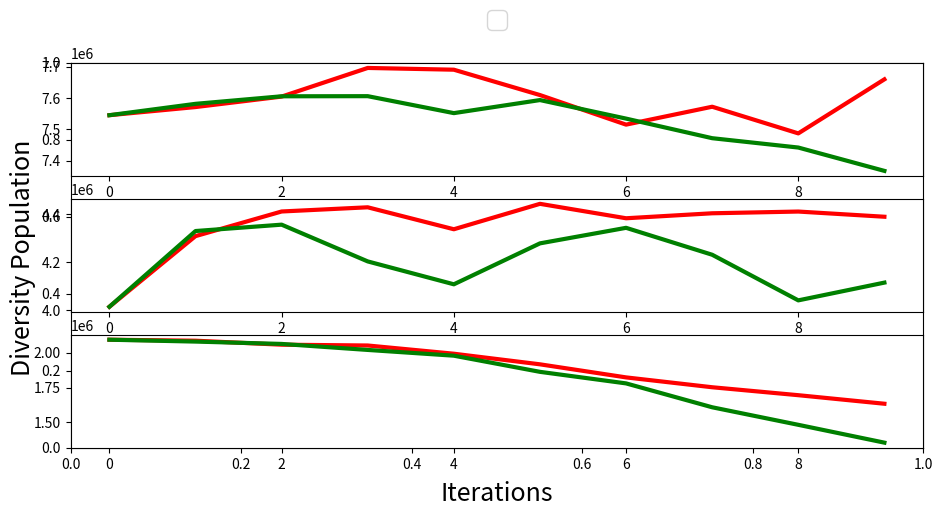

Reproduce this figure in Python.
import numpy as np
import matplotlib.pyplot as plt
import matplotlib.gridspec as gridspec

#from common import BaselineDatabase, LogFileDatabase, geomean, draw_grouped_bar_chart, to_str_round, throughput_to_cost
#from shape_configs import shape_dict


if __name__ == "__main__":
    x = [0, 1, 2, 3, 4,5,6,7,8,9]
    y11 = [7545132.00000000 ,7571136.00000000 ,7604560.00000000 ,7696074.00000000 ,7690468.00000000 ,7609492.00000000 ,7514986.00000000 ,7572178.00000000 ,7487020.00000000 ,7659698.00000000 ]
    y12 = [7545132.00000000 ,7581428.00000000 ,7605512.00000000 ,7605922.00000000 ,7551770.00000000 ,7593464.00000000 ,7534246.00000000 ,7471666.00000000 ,7441800.00000000 ,7367222.00000000 ]
    
    y21=[4013276.00000000, 4307864.00000000, 4410668.00000000, 4428130.00000000 ,4336560.00000000 ,4442604.00000000, 4382420.00000000 ,4403188.00000000 ,4410414.00000000 ,4388752.00000000] 
    y31=[2093624.00000000, 2086494.00000000, 2057952.00000000, 2052152.00000000 ,1993184.00000000 ,1917152.00000000, 1823352.00000000 ,1752702.00000000 ,1695744.00000000,1634430.00000000 ]
    """
    [4007500.00000000 4049332.00000000 4071170.00000000, 4080024.00000000 4073112.00000000 4027580.00000000 4037504.00000000 4084474.00000000 4037244.00000000 4035488.00000000 ]
    [4210772.00000000 5015580.00000000 5080884.00000000, 5154416.00000000 5087820.00000000 5090836.00000000 5069900.00000000 4963394.00000000 4940446.00000000 4905932.00000000 ]
    [4047984.00000000 4140880.00000000 4091128.00000000, 3969552.00000000 3972656.00000000 4006052.00000000 3961302.00000000 3930202.00000000 4034412.00000000 4037396.00000000 ]
    [4095376.00000000 4245584.00000000 4221596.00000000, 4336916.00000000 4264456.00000000 4267628.00000000 4204628.00000000 4161568.00000000 4086284.00000000 3950084.00000000 ]
    [4087832.00000000 4223828.00000000 4168964.00000000, 4121268.00000000 4136284.00000000 4261080.00000000 4195466.00000000 4069442.00000000 4128432.00000000 4182664.00000000 ]
    [4148084.00000000 4258228.00000000 4243744.00000000, 4126478.00000000 4229882.00000000 4150612.00000000 4204316.00000000 4088332.00000000 4029656.00000000 4070444.00000000 ]
    [8262770.00000000 8492586.00000000 8429604.00000000 8473404.00000000 8490168.00000000 8503616.00000000 8757856.00000000 8580422.00000000 8637314.00000000 8633096.00000000 ]
    [4287948.00000000 4360068.00000000 4344268.00000000 4269182.00000000 4165588.00000000 4120772.00000000 4151900.00000000 4116176.00000000 4043034.00000000 3950014.00000000 ]
    [4167092.00000000 4225040.00000000 4074532.00000000 4107648.00000000 4212102.00000000 4212816.00000000 4224396.00000000 4375628.00000000 4357924.00000000 4435010.00000000 ]
    [4211720.00000000 4308212.00000000 4264556.00000000 4332204.00000000 4327382.00000000 4386844.00000000 4333860.00000000 4342894.00000000 4336958.00000000 4413594.00000000 ]
    [4052928.00000000 4101924.00000000 4021688.00000000 4097892.00000000 4180736.00000000 4072608.00000000 4010192.00000000 4105044.00000000 3977088.00000000 3950960.00000000 ]
    [8287560.00000000 8327370.00000000 8433932.00000000 8237394.00000000 8284452.00000000 8288612.00000000 8159640.00000000 8135512.00000000 8161744.00000000 8053096.00000000 ]
    [4247732.00000000 4249584.00000000 4258964.00000000 4260516.00000000 4269960.00000000 4215492.00000000 4152050.00000000 4061828.00000000 4029104.00000000 4037502.00000000 ]
    [4169444.00000000 4176030.00000000 4120352.00000000 4090148.00000000 4088912.00000000 4045526.00000000 4079750.00000000 4135812.00000000 4068712.00000000 4039676.00000000 ]
    [4283432.00000000 4196200.00000000 4189676.00000000 4111340.00000000 4120484.00000000 4076916.00000000 4025492.00000000 4063676.00000000 4068092.00000000 4105620.00000000 ]
    [4174034.00000000 4095870.00000000 3993732.00000000 4083582.00000000 4059548.00000000 3976308.00000000 3966316.00000000 3986804.00000000 3946160.00000000 3843520.00000000 ]
    [4615796.00000000 4979528.00000000 4948186.00000000 4878876.00000000 4752228.00000000 4759330.00000000 4918528.00000000 4949284.00000000 4930572.00000000 4890180.00000000 ]
    [4191114.00000000 4178740.00000000 4154012.00000000 4170148.00000000 4222696.00000000 4168304.00000000 4192612.00000000 4189834.00000000 4183248.00000000 4123618.00000000 ]
    [4331136.00000000 4341072.00000000 4263348.00000000 4261026.00000000 4281448.00000000 4241774.00000000 4208912.00000000 4197526.00000000 4195296.00000000 4259176.00000000 ]
    [4134384.00000000 4076426.00000000 4077856.00000000 4031804.00000000 3979984.00000000 3925638.00000000 3946916.00000000 3915916.00000000 3947756.00000000 3889436.00000000 ]
    [4342334.00000000 4159244.00000000 4113300.00000000 3906932.00000000 3759492.00000000 3803332.00000000 3697916.00000000 3576004.00000000 3446588.00000000 3404352.00000000 ]
    [4520308.00000000 4789404.00000000 4740700.00000000 4815060.00000000 4799374.00000000 4748672.00000000 4705780.00000000 4704780.00000000 4668710.00000000 4741852.00000000 ]
    [2408984.00000000 2387766.00000000 2380214.00000000 2350254.00000000 2356284.00000000 2377836.00000000 2486936.00000000 2505054.00000000 2523990.00000000 2491814.00000000 ]
    [2408318.00000000 2290508.00000000 2296088.00000000 2272206.00000000 2302286.00000000 2259942.00000000 2337144.00000000 2275712.00000000 2239740.00000000 2239062.00000000 ]
    [2298254.00000000 2292918.00000000 2329470.00000000 2436848.00000000 2422284.00000000 2506460.00000000 2409984.00000000 2357088.00000000 2379608.00000000 2351094.00000000 ]
    [2232068.00000000 2274726.00000000 2203900.00000000 2197206.00000000 2278448.00000000 2278748.00000000 2109152.00000000 2070926.00000000 2091704.00000000 2117742.00000000 ]
    [8134724.00000000 8313680.00000000 8288468.00000000 8341492.00000000 8231564.00000000 8177132.00000000 8303222.00000000 8128502.00000000 8092920.00000000 8204974.00000000 ]
    """
    

    y22=[4013276.00000000 ,4329152.00000000 ,4355716.00000000 ,4202420.00000000 ,4106972.00000000 ,4277712.00000000 ,4342528.00000000 ,4230236.00000000 ,4039968.00000000 ,4114064.00000000 ]
    y32=[2093624.00000000 ,2080224.00000000, 2063352.00000000 ,2020320.00000000 ,1979054.00000000 ,1863224.00000000,1780344.00000000 ,1609080.00000000 ,1483320.00000000 ,1355390.00000000 ]
    """
    [4007500.00000000 4005792.00000000 3953468.00000000 4098218.00000000 4067868.00000000 4000790.00000000 3903064.00000000 3951122.00000000 3984896.00000000 3814664.00000000 ]
    [4210772.00000000 4959794.00000000 4889586.00000000 4904892.00000000 4937710.00000000 4867512.00000000 4762382.00000000 4697450.00000000 4658372.00000000 4663744.00000000 ]
    [4047984.00000000 4109708.00000000 4119580.00000000 4035432.00000000 3902794.00000000 3943760.00000000 4007546.00000000 4036778.00000000 4004812.00000000 3996800.00000000 ]
    [4095376.00000000 4185060.00000000 4061196.00000000 4107508.00000000 4038060.00000000 4127742.00000000 4012292.00000000 4049142.00000000 4099208.00000000 4083524.00000000 ]
    [4087832.00000000 4085048.00000000 4000826.00000000 3908432.00000000 3876304.00000000 3921490.00000000 4044618.00000000 4183760.00000000 4248416.00000000 4264558.00000000 ]
    [4148084.00000000 4230840.00000000 4188032.00000000 4098714.00000000 4120464.00000000 4128566.00000000 4175600.00000000 4128398.00000000 4071778.00000000 4011840.00000000 ]
    [8262770.00000000 8343986.00000000 8291580.00000000 8315946.00000000 8158406.00000000 8127270.00000000 8089320.00000000 7926752.00000000 8178938.00000000 8360210.00000000 ]
    [4287948.00000000 4324756.00000000 4389380.00000000 4320068.00000000 4247422.00000000 4208528.00000000 4281830.00000000 4286260.00000000 4281944.00000000 4257770.00000000 ]
    [4167092.00000000 4268878.00000000 4269580.00000000 4211036.00000000 4258448.00000000 4217950.00000000 4238626.00000000 4149968.00000000 4124300.00000000 4120368.00000000 ]
    [4211720.00000000 4163376.00000000 4162318.00000000 4149852.00000000 4170716.00000000 4150210.00000000 4051048.00000000 3997964.00000000 3960000.00000000 3927704.00000000 ]
    [4052928.00000000 4018496.00000000 4007924.00000000 4049972.00000000 4091048.00000000 4016652.00000000 4053620.00000000 4080440.00000000 4061050.00000000 4045148.00000000 ]
    [8287560.00000000 8086992.00000000 8128938.00000000 7834472.00000000 7755032.00000000 7654544.00000000 7748732.00000000 7780522.00000000 7698692.00000000 7577186.00000000 ]
    [4247732.00000000 4310356.00000000 4270852.00000000 4300236.00000000 4129412.00000000 4088052.00000000 4049888.00000000 4056710.00000000 4122900.00000000 4153524.00000000 ]
    [4169444.00000000 4118024.00000000 4068716.00000000 4087162.00000000 4123714.00000000 4097536.00000000 4141508.00000000 4126596.00000000 4130772.00000000 4111064.00000000 ]
    [4283432.00000000 4247264.00000000 4243078.00000000 4150970.00000000 4044604.00000000 3988958.00000000 3982670.00000000 4057412.00000000 4068998.00000000 3949862.00000000 ]
    [4174034.00000000 4179332.00000000 4221284.00000000 4166356.00000000 4215798.00000000 4132588.00000000 4058912.00000000 4042338.00000000 4131128.00000000 4159012.00000000 ]
    [4615796.00000000 4936444.00000000 5005482.00000000 4989416.00000000 4986800.00000000 5006120.00000000 4888792.00000000 4945284.00000000 4761752.00000000 4801942.00000000 ]
    [4191114.00000000 4195964.00000000 4097844.00000000 4026556.00000000 3978036.00000000 3982570.00000000 3990428.00000000 3958820.00000000 3997638.00000000 4005584.00000000 ]
    [4331136.00000000 4248020.00000000 4199408.00000000 4151422.00000000 4087984.00000000 4069000.00000000 4075984.00000000 4009184.00000000 3935660.00000000 4014404.00000000 ]
    [4134384.00000000 4093612.00000000 4063218.00000000 4007458.00000000 4019776.00000000 4049606.00000000 3975156.00000000 3910952.00000000 3926476.00000000 3877610.00000000 ]
    [4342334.00000000 4248506.00000000 4110554.00000000 3977508.00000000 3889096.00000000 3706230.00000000 3492706.00000000 3385284.00000000 3328128.00000000 3196460.00000000 ]
    [4520308.00000000 4937268.00000000 4913200.00000000 4842820.00000000 4859536.00000000 4844596.00000000 4854924.00000000 4760684.00000000 4785120.00000000 4776332.00000000 ]
    [2408984.00000000 2488958.00000000 2482166.00000000 2459744.00000000 2477054.00000000 2538844.00000000 2520524.00000000 2548798.00000000 2507054.00000000 2577438.00000000 ]
    [2408318.00000000 2358534.00000000 2396654.00000000 2418062.00000000 2370236.00000000 2260006.00000000 2254560.00000000 2281644.00000000 2343580.00000000 2348088.00000000 ]
    [2298254.00000000 2327036.00000000 2271638.00000000 2267550.00000000 2279950.00000000 2218878.00000000 2257902.00000000 2337254.00000000 2361366.00000000 2256224.00000000 ]
    [2232068.00000000 2264974.00000000 2234108.00000000 2369078.00000000 2247614.00000000 2129072.00000000 2159672.00000000 2220198.00000000 2214764.00000000 2219952.00000000 ] 
    [4505388.00000000 4905276.00000000 4938088.00000000 4839334.00000000 4861168.00000000 4759986.00000000 4820972.00000000 4804516.00000000 4810088.00000000 4717536.00000000 ]
    """
    name_list=['Ansor','Ansor-DPC']
    fig, ax = plt.subplots() 

    gs = gridspec.GridSpec(3, 1)
    ax1=plt.subplot(gs[0])
    ax1.plot(x, y11,
            color = 'red',
            linewidth = 3)
    ax1.plot(x, y12,
        color = 'green',
        linewidth = 3)

    ax2=plt.subplot(gs[1])
    ax2.plot(x, y21,
            color = 'red',
            linewidth = 3)
    ax2.plot(x, y22,
        color = 'green',
        linewidth = 3)

    ax3=plt.subplot(gs[2])
    ax3.plot(x, y31,
            color = 'red',
            linewidth = 3)
    ax3.plot(x, y32,
        color = 'green',
        linewidth = 3)


    ax.set_ylabel("Diversity Population ", fontsize=18)
    ax.text(0.5, -0.12, 'Iterations', horizontalalignment='center', verticalalignment='center', transform=ax.transAxes, fontsize=ax.yaxis.label.get_size())
    ax.legend(name_list,
            fontsize=18,
            loc='upper center',
            bbox_to_anchor=(0.5, 1.17),
            ncol=3,
            handlelength=1.0,
            handletextpad=0.5,
            columnspacing=1.1)
    fig.set_size_inches((11, 5))
    fig.savefig("population-diversity.png", bbox_inches='tight')
    plt.show()